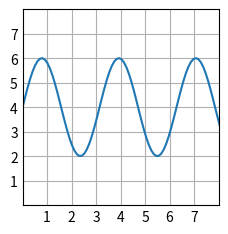

Recreate this plot in Python.
import matplotlib.pyplot as plt
import numpy as np

plt.style.use('_mpl-gallery')

# make data
x = np.linspace(0, 10, 100)
y = 4 + 2 * np.sin(2 * x)

# plot
fig, ax = plt.subplots()

ax.plot(x, y)

ax.set(xlim=(0, 8), xticks=np.arange(1, 8),
       ylim=(0, 8), yticks=np.arange(1, 8))

plt.show()